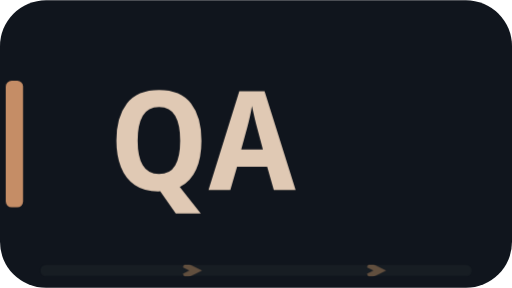
t = 0.00 s
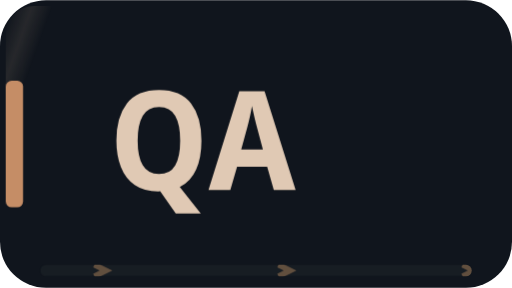
t = 0.82 s
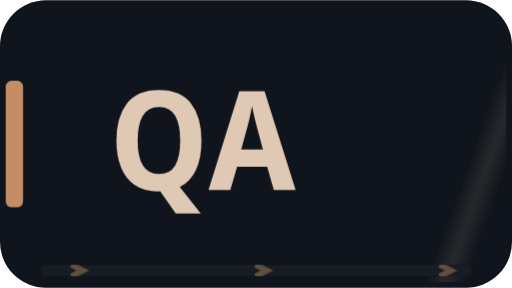
t = 3.82 s
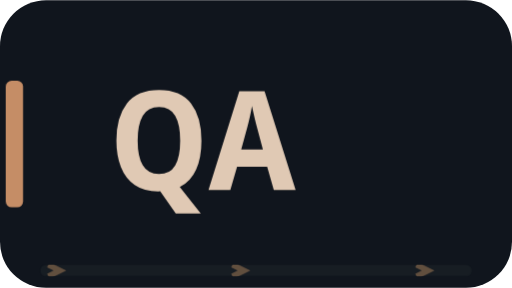
t = 6.82 s
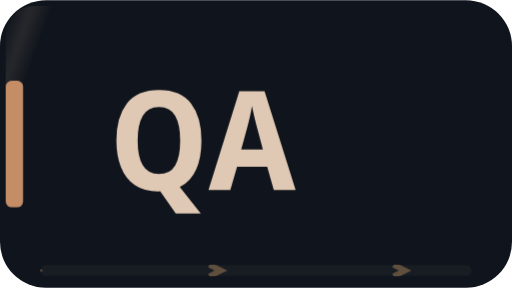
t = 9.82 s

The animated SVG that drew these frames (rendered in a browser with its animation timeline set to each time). Animation: 4 CSS @keyframes rules; frames cover the first 9.82 s, repeats indefinitely.

<svg xmlns="http://www.w3.org/2000/svg" width="89" height="50" viewBox="0 0 89 50" role="img"><defs><clipPath id="motion-frame"><rect x="1.0" y="1.0" width="87.0" height="48.0" rx="5" /></clipPath><clipPath id="motion-belt"><rect x="7.0" y="46.0" width="75.0" height="2" rx="1" /></clipPath><linearGradient id="motion-sheen" x1="0" y1="0" x2="1" y2=".2"><stop offset="0" stop-color="#e2c6a4" stop-opacity="0" /><stop offset=".46" stop-color="#e2c6a4" stop-opacity="0" /><stop offset=".5" stop-color="#e2c6a4" stop-opacity=".11" /><stop offset=".54" stop-color="#e2c6a4" stop-opacity="0" /><stop offset="1" stop-color="#e2c6a4" stop-opacity="0" /></linearGradient></defs><style>
@keyframes profile-belt { to { transform: translateX(32px); } }
@keyframes profile-sheen { to { transform: translateX(267px); } }
@keyframes profile-gear { to { transform: rotate(360deg); } }
@keyframes profile-signal { 0%,100% { opacity: .35; } 50% { opacity: .85; } }
.profile-conveyor { animation: profile-belt 1.6s linear infinite; }
.profile-sheen { animation: profile-sheen 9s linear infinite; animation-delay: -0.82s; }
.profile-gear { transform-origin: 0px 0px; animation: profile-gear 24s linear infinite; }
.profile-signal { animation: profile-signal 6s cubic-bezier(.77,0,.175,1) infinite; animation-delay: -0.82s; }
@media (prefers-reduced-motion: reduce) {
 .profile-conveyor, .profile-sheen, .profile-gear, .profile-signal { animation: none; }
 .profile-sheen { opacity: 0; }
}
</style><title>QA</title><desc>QA</desc><rect width="89" height="50" rx="8" fill="#10151d" /><g clip-path="url(#motion-frame)" pointer-events="none"><rect x="-89.0" y="0.0" width="89.0" height="50.0" fill="url(#motion-sheen)" class="profile-sheen" /></g><rect x="1" y="14" width="3" height="22" rx="1" fill="#c58d66" /><g transform="translate(19.00 33.00) scale(0.024 -0.024)" fill="#e0c9b4"><path transform="translate(0 0)" d="M667 358Q667 236 628.5 149.0Q590 62 510 22L662 -170H481L368 -9Q366 -9 362.0 -9.5Q358 -10 355 -10Q251 -10 183.5 36.5Q116 83 83.5 166.5Q51 250 51 359Q51 530 127.0 627.5Q203 725 360 725Q516 725 591.5 627.5Q667 530 667 358ZM205 358Q205 242 242.0 179.0Q279 116 359 116Q440 116 476.5 178.5Q513 241 513 358Q513 475 476.5 538.0Q440 601 360 601Q279 601 242.0 537.5Q205 474 205 358Z" /><path transform="translate(718 0)" d="M473 0 425 169H207L158 0H0L223 716H406L631 0ZM349 462Q344 480 337.5 507.0Q331 534 325.0 561.5Q319 589 315 609Q310 577 300.5 535.0Q291 493 283 462L237 294H394Z" /></g><g clip-path="url(#motion-belt)" pointer-events="none"><rect x="7.0" y="46.0" width="75.0" height="2" fill="#171d23" /><g class="profile-conveyor"><path d="M-32 46l2 1 -2 1" fill="none" stroke="#9e7956" stroke-width="1" opacity=".55" /><path d="M0 46l2 1 -2 1" fill="none" stroke="#9e7956" stroke-width="1" opacity=".55" /><path d="M32 46l2 1 -2 1" fill="none" stroke="#9e7956" stroke-width="1" opacity=".55" /><path d="M64 46l2 1 -2 1" fill="none" stroke="#9e7956" stroke-width="1" opacity=".55" /><path d="M96 46l2 1 -2 1" fill="none" stroke="#9e7956" stroke-width="1" opacity=".55" /></g></g></svg>
